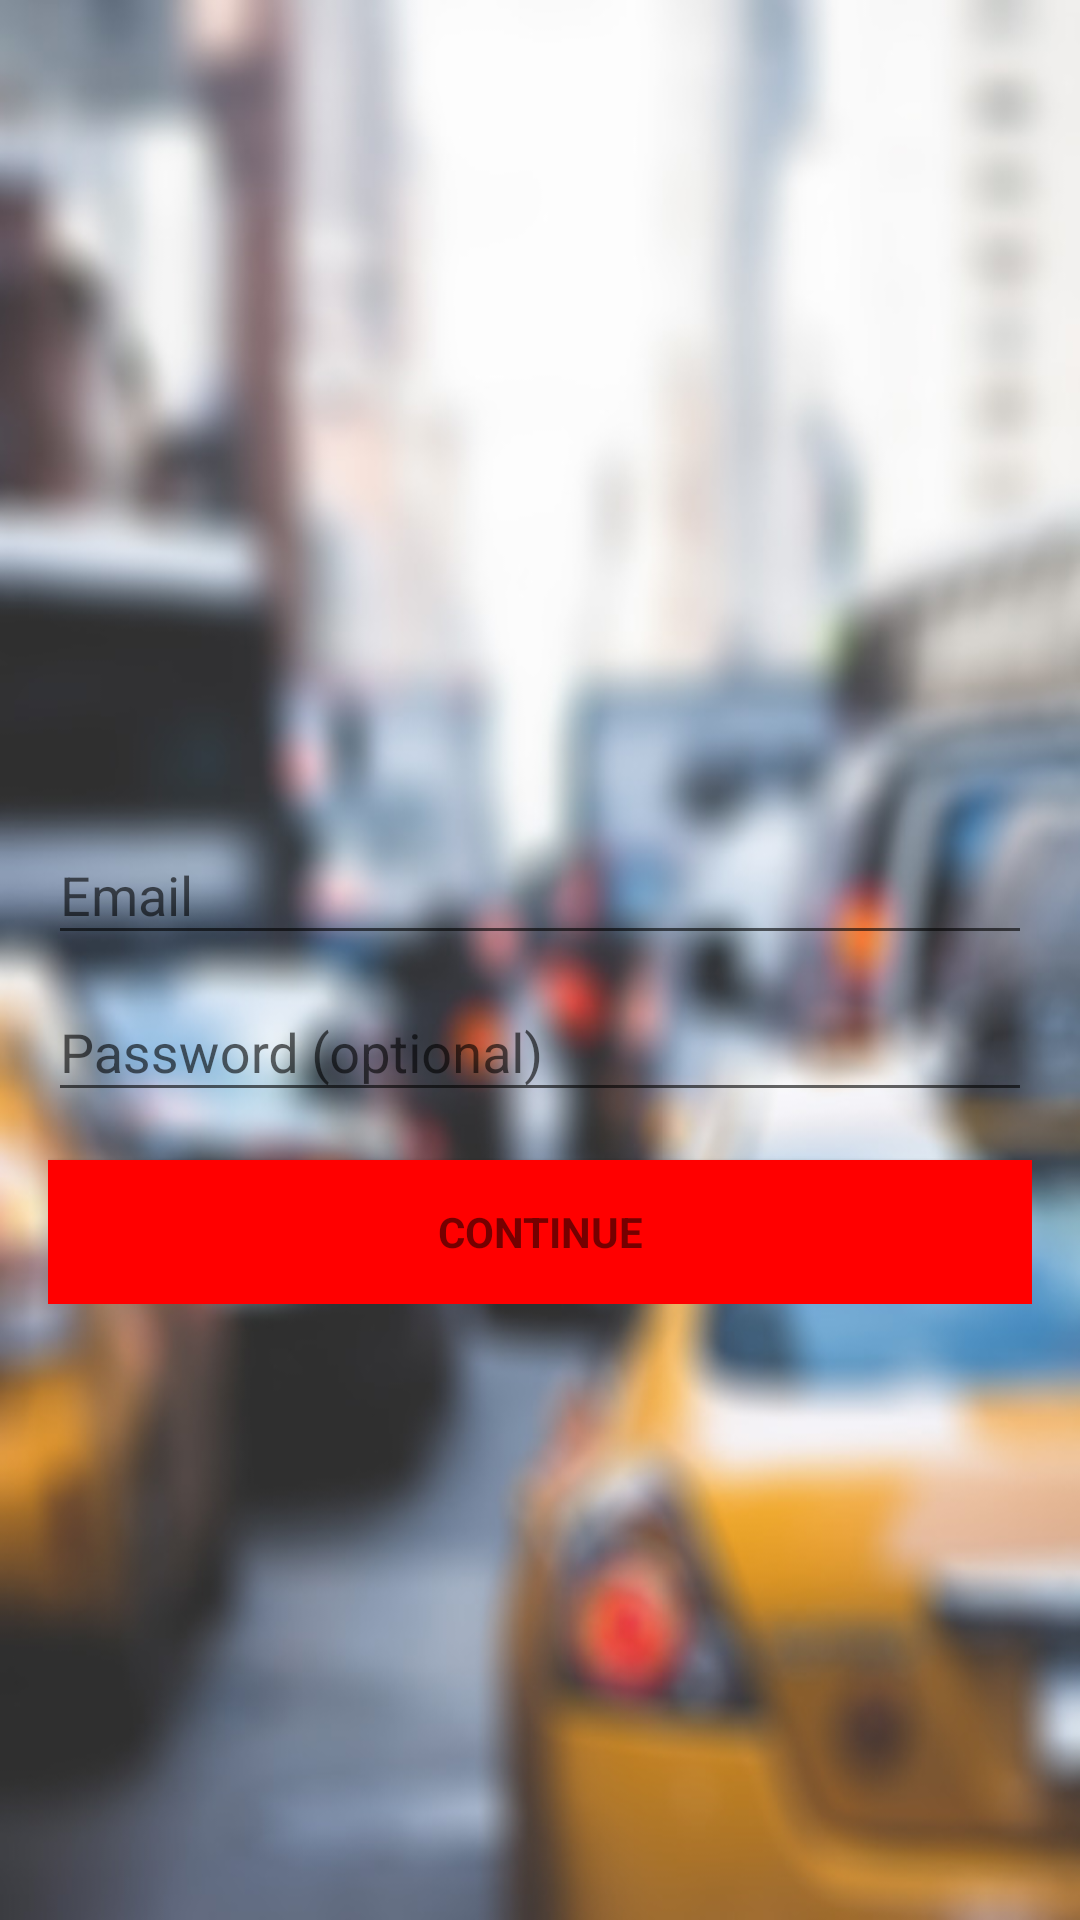

Here is an Android app screen rendered from its layout file. Give the layout XML and the strings, colors and styles it references.
<!-- AndroidManifest.xml: application theme AppTheme.Launcher -->
<!-- res/layout/activity_login.xml -->
<?xml version="1.0" encoding="utf-8"?>
<LinearLayout xmlns:android="http://schemas.android.com/apk/res/android"
    xmlns:tools="http://schemas.android.com/tools"
    android:layout_width="match_parent"
    android:layout_height="match_parent"
    android:gravity="center_horizontal"
    android:orientation="vertical"
    android:paddingLeft="@dimen/activity_horizontal_margin"
    android:paddingTop="@dimen/activity_vertical_margin"
    android:paddingRight="@dimen/activity_horizontal_margin"
    android:background="@drawable/traffic_blur"
    android:paddingBottom="@dimen/activity_vertical_margin"
    tools:context=".LoginActivity">

    
    <ProgressBar
        android:id="@+id/login_progress"
        style="?android:attr/progressBarStyleLarge"
        android:layout_width="wrap_content"
        android:layout_height="wrap_content"
        android:layout_marginBottom="8dp"
        android:visibility="gone" />

        <LinearLayout
            android:id="@+id/email_login_form"
            android:layout_width="match_parent"
            android:layout_height="wrap_content"
            android:layout_gravity="center_vertical"
            android:layout_marginTop="250dp"
            android:orientation="vertical">

            <android.support.design.widget.TextInputLayout
                android:layout_width="match_parent"
                android:layout_height="wrap_content">

                <AutoCompleteTextView
                    android:id="@+id/email"
                    android:layout_width="match_parent"
                    android:layout_height="wrap_content"
                    android:layout_below="@+id/emailInput"
                    android:hint="@string/prompt_email"
                    android:inputType="textEmailAddress"
                    android:maxLines="1"
                    android:textColorHint="#fff"
                    android:singleLine="true" />

            </android.support.design.widget.TextInputLayout>

            <android.support.design.widget.TextInputLayout
                android:layout_width="match_parent"
                android:layout_height="wrap_content">

                <EditText
                    android:id="@+id/password"
                    android:layout_width="match_parent"
                    android:layout_height="wrap_content"
                    android:hint="@string/prompt_password"
                    android:imeActionId="6"
                    android:imeActionLabel="@string/action_sign_in_short"
                    android:imeOptions="actionUnspecified"
                    android:inputType="textPassword"
                    android:textColor="#fff"
                    android:textColorHint="#fff"
                    android:maxLines="1"
                    android:singleLine="true" />

            </android.support.design.widget.TextInputLayout>

            <Button
                android:id="@+id/email_sign_in_button"
                style="?android:textAppearanceSmall"
                android:layout_width="match_parent"
                android:layout_height="wrap_content"
                android:layout_marginTop="16dp"
                android:text="Continue"
                android:background="#ff0000"
                android:textStyle="bold" />

        </LinearLayout>
</LinearLayout>
<!-- resources referenced by this layout -->
<resources>
  <dimen name="activity_horizontal_margin">16dp</dimen>
  <dimen name="activity_vertical_margin">16dp</dimen>
  <!-- drawable traffic_blur: png bitmap (drawable, 309885 bytes) -->
  <string name="action_sign_in_short">Sign in</string>
  <string name="prompt_email">Email</string>
  <string name="prompt_password">Password (optional)</string>
  <style name="AppTheme.Launcher">
          <item name="android:windowBackground">@mipmap/ic_launcher_background</item>
      </style>
</resources>
